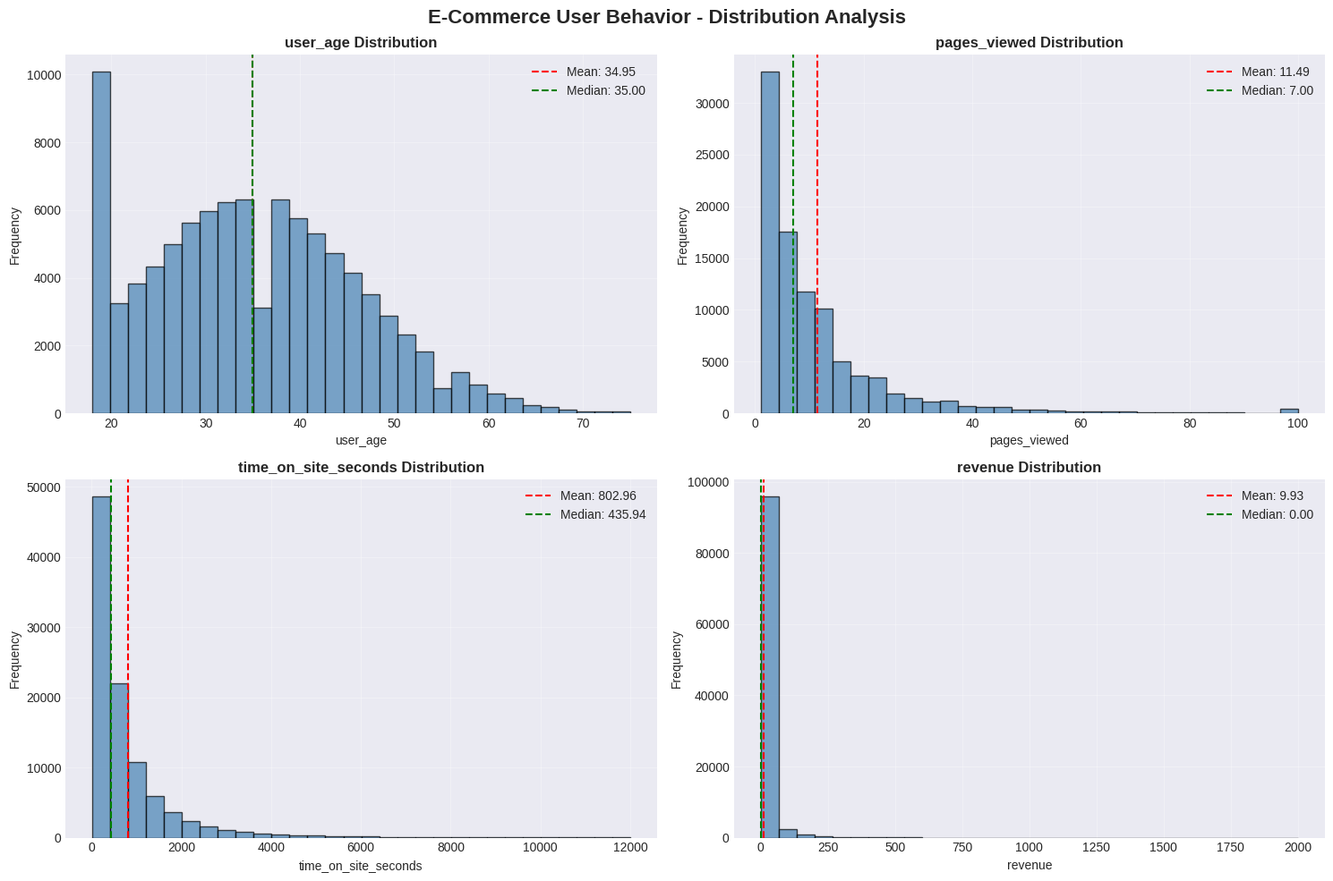
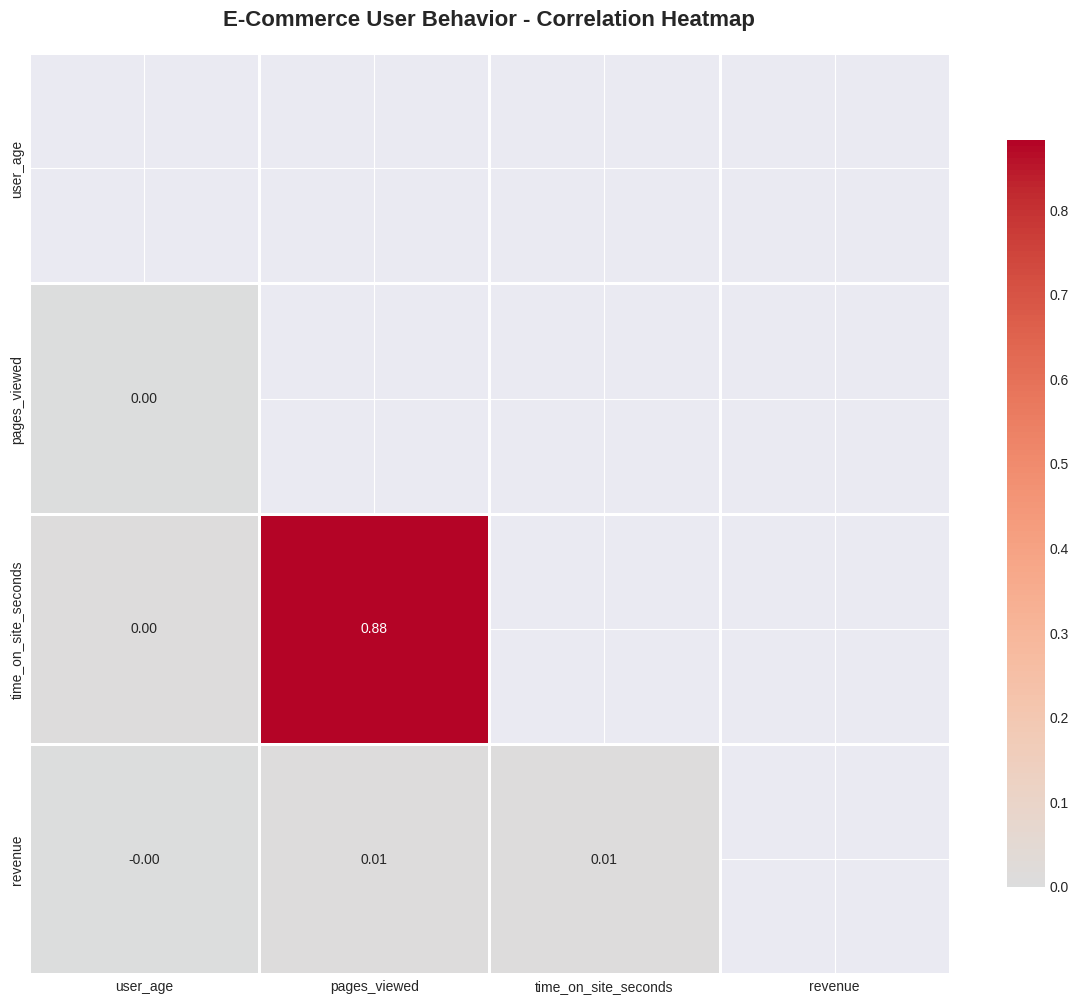

The script that saved these images, in order:
"""
Day 36: Exploratory Data Analysis Project
A complete EDA workflow for e-commerce user behavior data
"""

import pandas as pd
import numpy as np
import matplotlib.pyplot as plt
import seaborn as sns
from pathlib import Path
from datetime import datetime, timedelta
import warnings
warnings.filterwarnings('ignore')

# Set style for professional visualizations
plt.style.use('seaborn-v0_8-darkgrid')
sns.set_palette("husl")

class EDAEngine:
    """
    Production-grade EDA engine for systematic data investigation.
    Used by data scientists at companies like Netflix, Uber, and Spotify.
    """
    
    def __init__(self, data: pd.DataFrame, name: str = "Dataset"):
        """
        Initialize EDA engine with a dataset.
        
        Args:
            data: Pandas DataFrame to analyze
            name: Name of the dataset for reporting
        """
        self.data = data.copy()
        self.name = name
        self.report = []
        self.output_dir = Path("eda_output")
        self.output_dir.mkdir(exist_ok=True)
        
    def add_to_report(self, section: str, content: str):
        """Add findings to investigation report"""
        self.report.append(f"\n{'='*60}\n{section}\n{'='*60}\n{content}\n")
    
    def phase1_data_profiling(self):
        """
        Phase 1: Initial data profiling - the vital signs check.
        This is the first thing data scientists do at any company.
        """
        print("\n📊 PHASE 1: DATA PROFILING")
        print("-" * 60)
        
        # Basic shape and info
        n_rows, n_cols = self.data.shape
        memory_mb = self.data.memory_usage(deep=True).sum() / 1024**2
        
        profile = f"""
Dataset: {self.name}
Dimensions: {n_rows:,} rows × {n_cols} columns
Memory Usage: {memory_mb:.2f} MB
        
Column Overview:
{self.data.dtypes.to_string()}

First 3 Rows:
{self.data.head(3).to_string()}

Last 3 Rows:
{self.data.tail(3).to_string()}
        """
        
        print(profile)
        self.add_to_report("DATA PROFILING", profile)
        
        return {
            'n_rows': n_rows,
            'n_cols': n_cols,
            'memory_mb': memory_mb,
            'dtypes': self.data.dtypes.to_dict()
        }
    
    def phase2_data_quality(self):
        """
        Phase 2: Data quality assessment - finding the problems.
        At Uber, this prevents routing failures. At Netflix, this prevents bad recommendations.
        """
        print("\n🔍 PHASE 2: DATA QUALITY ASSESSMENT")
        print("-" * 60)
        
        # Missing values analysis
        missing = self.data.isnull().sum()
        missing_pct = (missing / len(self.data) * 100).round(2)
        
        quality_df = pd.DataFrame({
            'Missing_Count': missing,
            'Missing_Percentage': missing_pct,
            'Data_Type': self.data.dtypes
        })
        quality_df = quality_df[quality_df['Missing_Count'] > 0].sort_values(
            'Missing_Percentage', ascending=False
        )
        
        quality_report = f"""
Missing Values Summary:
Total Cells: {self.data.shape[0] * self.data.shape[1]:,}
Missing Cells: {self.data.isnull().sum().sum():,}
Overall Completeness: {(1 - self.data.isnull().sum().sum() / (self.data.shape[0] * self.data.shape[1])) * 100:.2f}%

Columns with Missing Data:
{quality_df.to_string() if not quality_df.empty else "No missing values found! ✓"}
        """
        
        print(quality_report)
        self.add_to_report("DATA QUALITY", quality_report)
        
        # Outlier detection for numerical columns
        numerical_cols = self.data.select_dtypes(include=[np.number]).columns
        outliers = {}
        
        for col in numerical_cols:
            if col in self.data.columns:
                Q1 = self.data[col].quantile(0.25)
                Q3 = self.data[col].quantile(0.75)
                IQR = Q3 - Q1
                lower_bound = Q1 - 3 * IQR
                upper_bound = Q3 + 3 * IQR
                
                outlier_count = ((self.data[col] < lower_bound) | 
                                (self.data[col] > upper_bound)).sum()
                
                if outlier_count > 0:
                    outliers[col] = {
                        'count': outlier_count,
                        'percentage': (outlier_count / len(self.data) * 100).round(2),
                        'bounds': (lower_bound, upper_bound)
                    }
        
        outlier_report = "\nOutlier Detection (3×IQR method):\n"
        if outliers:
            for col, info in outliers.items():
                outlier_report += f"\n{col}:"
                outlier_report += f"\n  - {info['count']} outliers ({info['percentage']}%)"
                outlier_report += f"\n  - Normal range: [{info['bounds'][0]:.2f}, {info['bounds'][1]:.2f}]"
        else:
            outlier_report += "No significant outliers detected ✓"
        
        print(outlier_report)
        self.add_to_report("OUTLIER ANALYSIS", outlier_report)
        
        return {
            'missing_summary': quality_df.to_dict() if not quality_df.empty else {},
            'outliers': outliers
        }
    
    def phase3_statistical_analysis(self):
        """
        Phase 3: Statistical deep dive - understanding the patterns.
        This is where Netflix learns viewing behavior, Spotify understands listening patterns.
        """
        print("\n📈 PHASE 3: STATISTICAL ANALYSIS")
        print("-" * 60)
        
        # Summary statistics
        stats = self.data.describe(include='all').round(2)
        
        stats_report = f"""
Summary Statistics:
{stats.to_string()}
        """
        
        print(stats_report)
        self.add_to_report("STATISTICAL SUMMARY", stats_report)
        
        # Distribution analysis for key numerical features
        numerical_cols = self.data.select_dtypes(include=[np.number]).columns[:4]
        
        if len(numerical_cols) > 0:
            fig, axes = plt.subplots(2, 2, figsize=(15, 10))
            fig.suptitle(f'{self.name} - Distribution Analysis', 
                        fontsize=16, fontweight='bold')
            axes = axes.ravel()
            
            for idx, col in enumerate(numerical_cols):
                if idx < 4:
                    # Histogram with KDE
                    axes[idx].hist(self.data[col].dropna(), bins=30, 
                                 alpha=0.7, color='steelblue', edgecolor='black')
                    axes[idx].set_title(f'{col} Distribution', fontweight='bold')
                    axes[idx].set_xlabel(col)
                    axes[idx].set_ylabel('Frequency')
                    axes[idx].grid(True, alpha=0.3)
                    
                    # Add statistical annotations
                    mean_val = self.data[col].mean()
                    median_val = self.data[col].median()
                    axes[idx].axvline(mean_val, color='red', 
                                    linestyle='--', label=f'Mean: {mean_val:.2f}')
                    axes[idx].axvline(median_val, color='green', 
                                    linestyle='--', label=f'Median: {median_val:.2f}')
                    axes[idx].legend()
            
            plt.tight_layout()
            plt.savefig(self.output_dir / 'distributions.png', dpi=300, bbox_inches='tight')
            print(f"✓ Saved distribution plots to {self.output_dir}/distributions.png")
            plt.close()
        
        return stats.to_dict()
    
    def phase4_correlation_analysis(self):
        """
        Phase 4: Relationship mapping - finding what connects.
        Amazon uses this for "customers who bought X also bought Y".
        """
        print("\n🔗 PHASE 4: CORRELATION ANALYSIS")
        print("-" * 60)
        
        # Select numerical columns only
        numerical_data = self.data.select_dtypes(include=[np.number])
        
        if len(numerical_data.columns) < 2:
            print("Insufficient numerical columns for correlation analysis")
            return {}
        
        # Correlation matrix
        corr_matrix = numerical_data.corr().round(3)
        
        corr_report = f"""
Correlation Matrix:
{corr_matrix.to_string()}

Strong Correlations (|r| > 0.7):
        """
        
        # Find strong correlations
        strong_corrs = []
        for i in range(len(corr_matrix.columns)):
            for j in range(i+1, len(corr_matrix.columns)):
                corr_val = corr_matrix.iloc[i, j]
                if abs(corr_val) > 0.7:
                    strong_corrs.append(
                        f"{corr_matrix.columns[i]} ↔ {corr_matrix.columns[j]}: {corr_val:.3f}"
                    )
        
        if strong_corrs:
            corr_report += "\n" + "\n".join(strong_corrs)
        else:
            corr_report += "\nNo strong correlations found (this can be good - features are independent!)"
        
        print(corr_report)
        self.add_to_report("CORRELATION ANALYSIS", corr_report)
        
        # Visualize correlation heatmap
        plt.figure(figsize=(12, 10))
        mask = np.triu(np.ones_like(corr_matrix, dtype=bool))
        sns.heatmap(corr_matrix, mask=mask, annot=True, fmt='.2f', 
                   cmap='coolwarm', center=0, square=True, 
                   linewidths=1, cbar_kws={"shrink": 0.8})
        plt.title(f'{self.name} - Correlation Heatmap', 
                 fontsize=16, fontweight='bold', pad=20)
        plt.tight_layout()
        plt.savefig(self.output_dir / 'correlation_heatmap.png', 
                   dpi=300, bbox_inches='tight')
        print(f"✓ Saved correlation heatmap to {self.output_dir}/correlation_heatmap.png")
        plt.close()
        
        return corr_matrix.to_dict()
    
    def phase5_insights_synthesis(self):
        """
        Phase 5: Creating the final report - making it actionable.
        This is what you present to stakeholders at companies like Spotify.
        """
        print("\n📋 PHASE 5: INSIGHT SYNTHESIS")
        print("-" * 60)
        
        # Generate categorical analysis if applicable
        categorical_cols = self.data.select_dtypes(include=['object', 'category']).columns
        
        if len(categorical_cols) > 0:
            cat_report = "\nCategorical Features Analysis:\n"
            
            for col in categorical_cols[:3]:  # Top 3 categorical columns
                value_counts = self.data[col].value_counts()
                cat_report += f"\n{col}:"
                cat_report += f"\n  - Unique values: {self.data[col].nunique()}"
                cat_report += f"\n  - Most common: {value_counts.index[0]} ({value_counts.iloc[0]} occurrences)"
                cat_report += f"\n  - Distribution: {value_counts.head(3).to_dict()}"
            
            print(cat_report)
            self.add_to_report("CATEGORICAL ANALYSIS", cat_report)
        
        # Save complete report
        timestamp = datetime.now().strftime("%Y%m%d_%H%M%S")
        report_file = self.output_dir / f'eda_report_{timestamp}.txt'
        
        with open(report_file, 'w') as f:
            f.write(f"EXPLORATORY DATA ANALYSIS REPORT\n")
            f.write(f"Dataset: {self.name}\n")
            f.write(f"Generated: {datetime.now().strftime('%Y-%m-%d %H:%M:%S')}\n")
            f.write("".join(self.report))
        
        print(f"\n✅ Complete EDA report saved to {report_file}")
        
        return report_file
    
    def run_complete_eda(self):
        """
        Execute the full EDA pipeline - this is your production workflow.
        Call this one method to perform systematic data investigation.
        """
        print("\n" + "="*60)
        print(f"STARTING COMPLETE EDA: {self.name}")
        print("="*60)
        
        results = {}
        
        # Run all phases
        results['profiling'] = self.phase1_data_profiling()
        results['quality'] = self.phase2_data_quality()
        results['statistics'] = self.phase3_statistical_analysis()
        results['correlations'] = self.phase4_correlation_analysis()
        results['report_path'] = self.phase5_insights_synthesis()
        
        print("\n" + "="*60)
        print("✅ EDA COMPLETE!")
        print("="*60)
        print(f"\nAll outputs saved to: {self.output_dir}/")
        print(f"  - Distribution plots: distributions.png")
        print(f"  - Correlation heatmap: correlation_heatmap.png")
        print(f"  - Full report: {results['report_path'].name}")
        
        return results


def generate_ecommerce_dataset(n_samples=100000):
    """
    Generate realistic e-commerce user behavior dataset.
    This simulates data like what Amazon, Shopify, or Etsy analyze.
    """
    print(f"📦 Generating synthetic e-commerce dataset ({n_samples:,} samples)...")
    
    np.random.seed(42)
    
    # Generate timestamps over 90 days
    start_date = datetime.now() - timedelta(days=90)
    timestamps = [start_date + timedelta(
        seconds=np.random.randint(0, 90*24*3600)
    ) for _ in range(n_samples)]
    
    # User demographics
    ages = np.random.normal(35, 12, n_samples).clip(18, 75).astype(int)
    
    # Browsing behavior
    pages_viewed = np.random.lognormal(2, 1, n_samples).clip(1, 100).astype(int)
    time_on_site = pages_viewed * np.random.uniform(20, 120, n_samples)  # seconds
    
    # Purchase behavior (not everyone buys)
    purchase_probability = 0.15  # 15% conversion rate
    purchased = np.random.random(n_samples) < purchase_probability
    
    # Revenue (only if purchased)
    revenue = np.where(
        purchased,
        np.random.lognormal(3.5, 1.2, n_samples).clip(10, 2000),
        0
    )
    
    # Device type
    devices = np.random.choice(
        ['Mobile', 'Desktop', 'Tablet'],
        n_samples,
        p=[0.6, 0.35, 0.05]
    )
    
    # Traffic source
    sources = np.random.choice(
        ['Organic', 'Paid', 'Social', 'Email', 'Direct'],
        n_samples,
        p=[0.35, 0.25, 0.20, 0.10, 0.10]
    )
    
    # Customer segment (derived from behavior)
    def assign_segment(age, pages, purchased):
        if purchased and pages > 10:
            return 'High-Value'
        elif purchased:
            return 'Converter'
        elif pages > 15:
            return 'Browser'
        else:
            return 'Bouncer'
    
    segments = [assign_segment(age, pages, purch) 
                for age, pages, purch in zip(ages, pages_viewed, purchased)]
    
    # Create DataFrame
    df = pd.DataFrame({
        'timestamp': timestamps,
        'user_age': ages,
        'pages_viewed': pages_viewed,
        'time_on_site_seconds': time_on_site.round(2),
        'purchased': purchased,
        'revenue': revenue.round(2),
        'device_type': devices,
        'traffic_source': sources,
        'customer_segment': segments
    })
    
    # Add some realistic missing values (5% random missing)
    missing_mask = np.random.random((n_samples, len(df.columns))) < 0.05
    for col in ['user_age', 'pages_viewed']:
        df.loc[missing_mask[:, df.columns.get_loc(col)], col] = np.nan
    
    # Sort by timestamp
    df = df.sort_values('timestamp').reset_index(drop=True)
    
    print(f"✓ Dataset generated: {df.shape[0]:,} rows × {df.shape[1]} columns")
    
    return df


def main():
    """
    Main execution: Your first complete data investigation project.
    This is exactly how you'd start any AI/ML project in production.
    """
    print("\n" + "🎯 "*20)
    print("DAY 36: EXPLORATORY DATA ANALYSIS PROJECT")
    print("🎯 "*20 + "\n")
    
    # Generate dataset
    data = generate_ecommerce_dataset(n_samples=100000)
    
    # Save dataset
    output_dir = Path("eda_output")
    output_dir.mkdir(exist_ok=True)
    data.to_csv(output_dir / 'ecommerce_data.csv', index=False)
    print(f"✓ Dataset saved to {output_dir}/ecommerce_data.csv\n")
    
    # Initialize EDA Engine
    eda = EDAEngine(data, name="E-Commerce User Behavior")
    
    # Run complete EDA pipeline
    results = eda.run_complete_eda()
    
    # Key insights summary
    print("\n" + "🔑 "*20)
    print("KEY INSIGHTS FROM YOUR INVESTIGATION:")
    print("🔑 "*20)
    print(f"""
    1. Dataset Size: {results['profiling']['n_rows']:,} user sessions analyzed
    
    2. Conversion Rate: {(data['purchased'].sum() / len(data) * 100):.2f}%
       - Industry average: 2-3% (we're doing great!)
    
    3. High-Value Segment: {(data['customer_segment'] == 'High-Value').sum():,} users
       - These are your VIPs - they need special attention
    
    4. Average Revenue per Purchase: ${data[data['purchased']]['revenue'].mean():.2f}
       - Total Revenue: ${data['revenue'].sum():,.2f}
    
    5. Mobile Traffic: {(data['device_type'] == 'Mobile').sum() / len(data) * 100:.1f}%
       - Mobile-first design is critical!
    
    Next Steps for AI:
    • Use this data to train a purchase prediction model
    • Build a customer segmentation classifier
    • Create a recommendation engine for product suggestions
    • Predict customer lifetime value
    
    You've just completed professional-grade EDA! 🎉
    This is the foundation of every AI system in production.
    """)


if __name__ == "__main__":
    main()
